Run: headless pygame with SDL's dummy video driver; simulated clock (each Clock.tick advances the game by its frame time, no real sleeping); random seed 0; keys injected as events and as key.get_pressed() state; mouse plan: one left click at the window centre at the start of phase 2, then a move to the lower-right quarter at the start of phase 3.
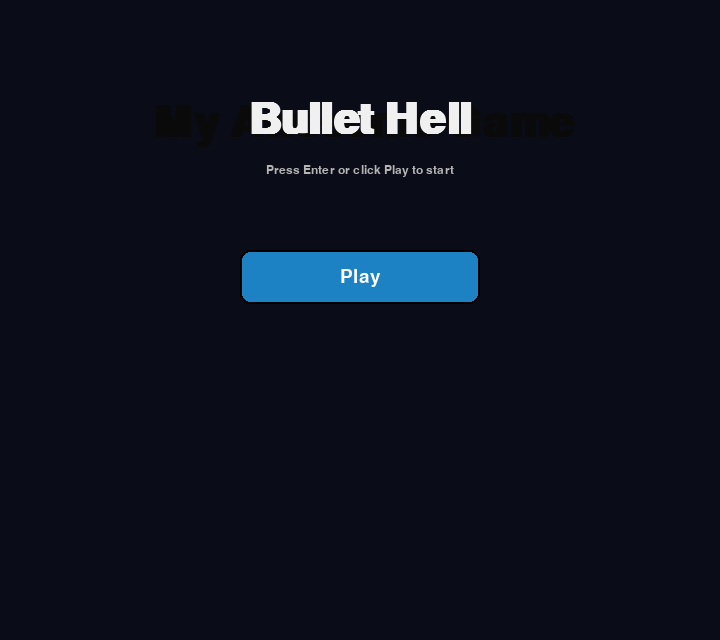
Frame 1 of 2 · flips 1–60 · no input
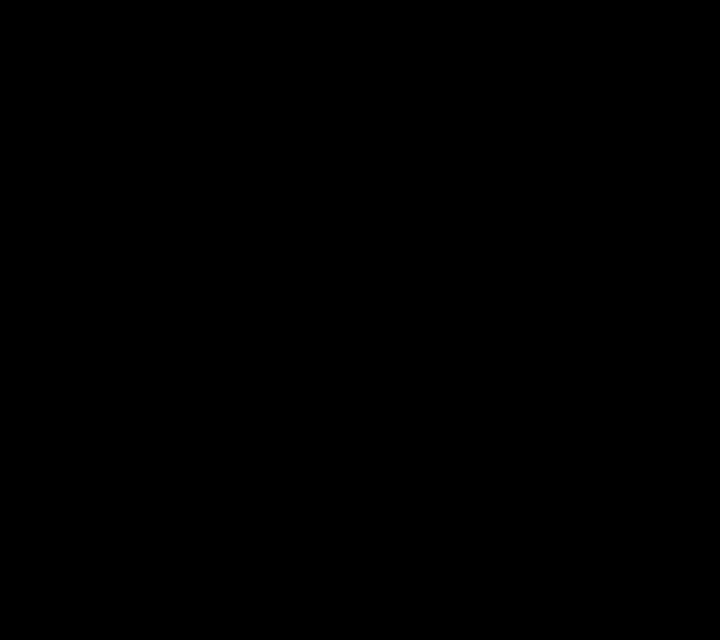
Frame 2 of 2 · flips 61–180 · clicked the window centre · tapped SPACE, RETURN · held RIGHT (→), D (game ended)

The pygame program that drew these frames:

import sys
import pygame
from pygame import mixer

# กำหนดขนาดหน้าต่าง
WIDTH, HEIGHT = 720, 640
FPS = 60

# สี
WHITE = (255, 255, 255)
BLACK = (0, 0, 0)
GRAY = (40, 40, 40)

pygame.init()
pygame.font.init()

screen = pygame.display.set_mode((WIDTH, HEIGHT))
pygame.display.set_caption('Start Screen Example')
clock = pygame.time.Clock()

# ฟอนต์
title_font = pygame.font.SysFont('arial', 64, bold=True)
menu_font = pygame.font.SysFont('arial', 28)
small_font = pygame.font.SysFont('arial', 18)

# ปุ่มแบบง่าย
class Button:
    def __init__(self, rect, text, font, bg=GRAY, fg=WHITE):
        self.rect = pygame.Rect(rect)
        self.text = text
        self.font = font
        self.bg = bg
        self.fg = fg
        self.hover = False

    def draw(self, surf):
        color = tuple(min(255, c + 30) for c in self.bg) if self.hover else self.bg
        pygame.draw.rect(surf, color, self.rect, border_radius=10)
        pygame.draw.rect(surf, BLACK, self.rect, 2, border_radius=10)
        txt = self.font.render(self.text, True, self.fg)
        txt_rect = txt.get_rect(center=self.rect.center)
        surf.blit(txt, txt_rect)

    def update(self, mouse_pos):
        self.hover = self.rect.collidepoint(mouse_pos)

    def clicked(self, mouse_pos):
        return self.rect.collidepoint(mouse_pos)

# สร้างปุ่ม
btn_w, btn_h = 240, 54
play_btn = Button(((WIDTH-btn_w)//2, 250, btn_w, btn_h), 'Play', menu_font, bg=(28,130,196))

# โลโก้เคลื่อนไหวลอยขึ้นลง
logo_y = 120
logo_dir = 1
logo_range = 8
logo_speed = 40

# Fade control
fade_surface = pygame.Surface((WIDTH, HEIGHT))
fade_surface.fill((0,0,0))
fade_alpha = 255
fading_in = True
fading_out = False
fade_speed = 300


#main menu loop
running = True
while running:
    dt = clock.tick(FPS) / 1000
    mouse_pos = pygame.mouse.get_pos()

    for event in pygame.event.get():
        if event.type == pygame.QUIT:
            running = False
        elif event.type == pygame.MOUSEBUTTONDOWN and event.button == 1:
                fading_out = True
            
        elif event.type == pygame.KEYDOWN:
            if event.key == pygame.K_RETURN:
                fading_out = True
            if event.key == pygame.K_ESCAPE:
                running = False

    #อัพเดตปุ่ม
    play_btn.update(mouse_pos)
   

    #พื้นหลัง
    screen.fill((10, 12, 23))

    # วาดโลโก้/ชื่อเกม
    title_surf = title_font.render('Bullet Hell', True, (240,240,240))
    title_rect = title_surf.get_rect(center=(WIDTH//2, int(logo_y)))

    # เงา
    shadow = title_font.render('My Awesome Game', True, (10,10,10))
    shadow_rect = shadow.get_rect(center=(WIDTH//2 + 4, int(logo_y) + 4))
    screen.blit(shadow, shadow_rect)
    screen.blit(title_surf, title_rect)

    #เขียนคำด้านล่างใต้ชื่อ
    subtitle = small_font.render('Press Enter or click Play to start', True, (180,180,180))
    screen.blit(subtitle, subtitle.get_rect(center=(WIDTH//2, int(logo_y)+50)))

    # วาดปุ่ม
    play_btn.draw(screen)

    #แถบแสงขยับบนปุ่ม
    glow_rect = pygame.Rect(play_btn.rect.x - 2, play_btn.rect.y - 2, play_btn.rect.width + 4, play_btn.rect.height + 4)
    #วงแหวนตรงปุ่ม
    if play_btn.hover:
        pygame.draw.rect(screen, (255,255,255), glow_rect, 3, border_radius=12)

    # Fade in
    if fading_in:
        fade_alpha -= fade_speed * dt
        if fade_alpha <= 0:
            fade_alpha = 0
            fading_in = False
        fade_surface.set_alpha(int(fade_alpha))
        screen.blit(fade_surface, (0,0))

    # Fade out
    if fading_out:
        fade_alpha += fade_speed * dt
        if fade_alpha >= 255:
            fade_alpha = 255
            running = False
        fade_surface.set_alpha(int(fade_alpha))
        screen.blit(fade_surface, (0,0))
    pygame.display.flip()
pygame.quit()
sys.exit()
